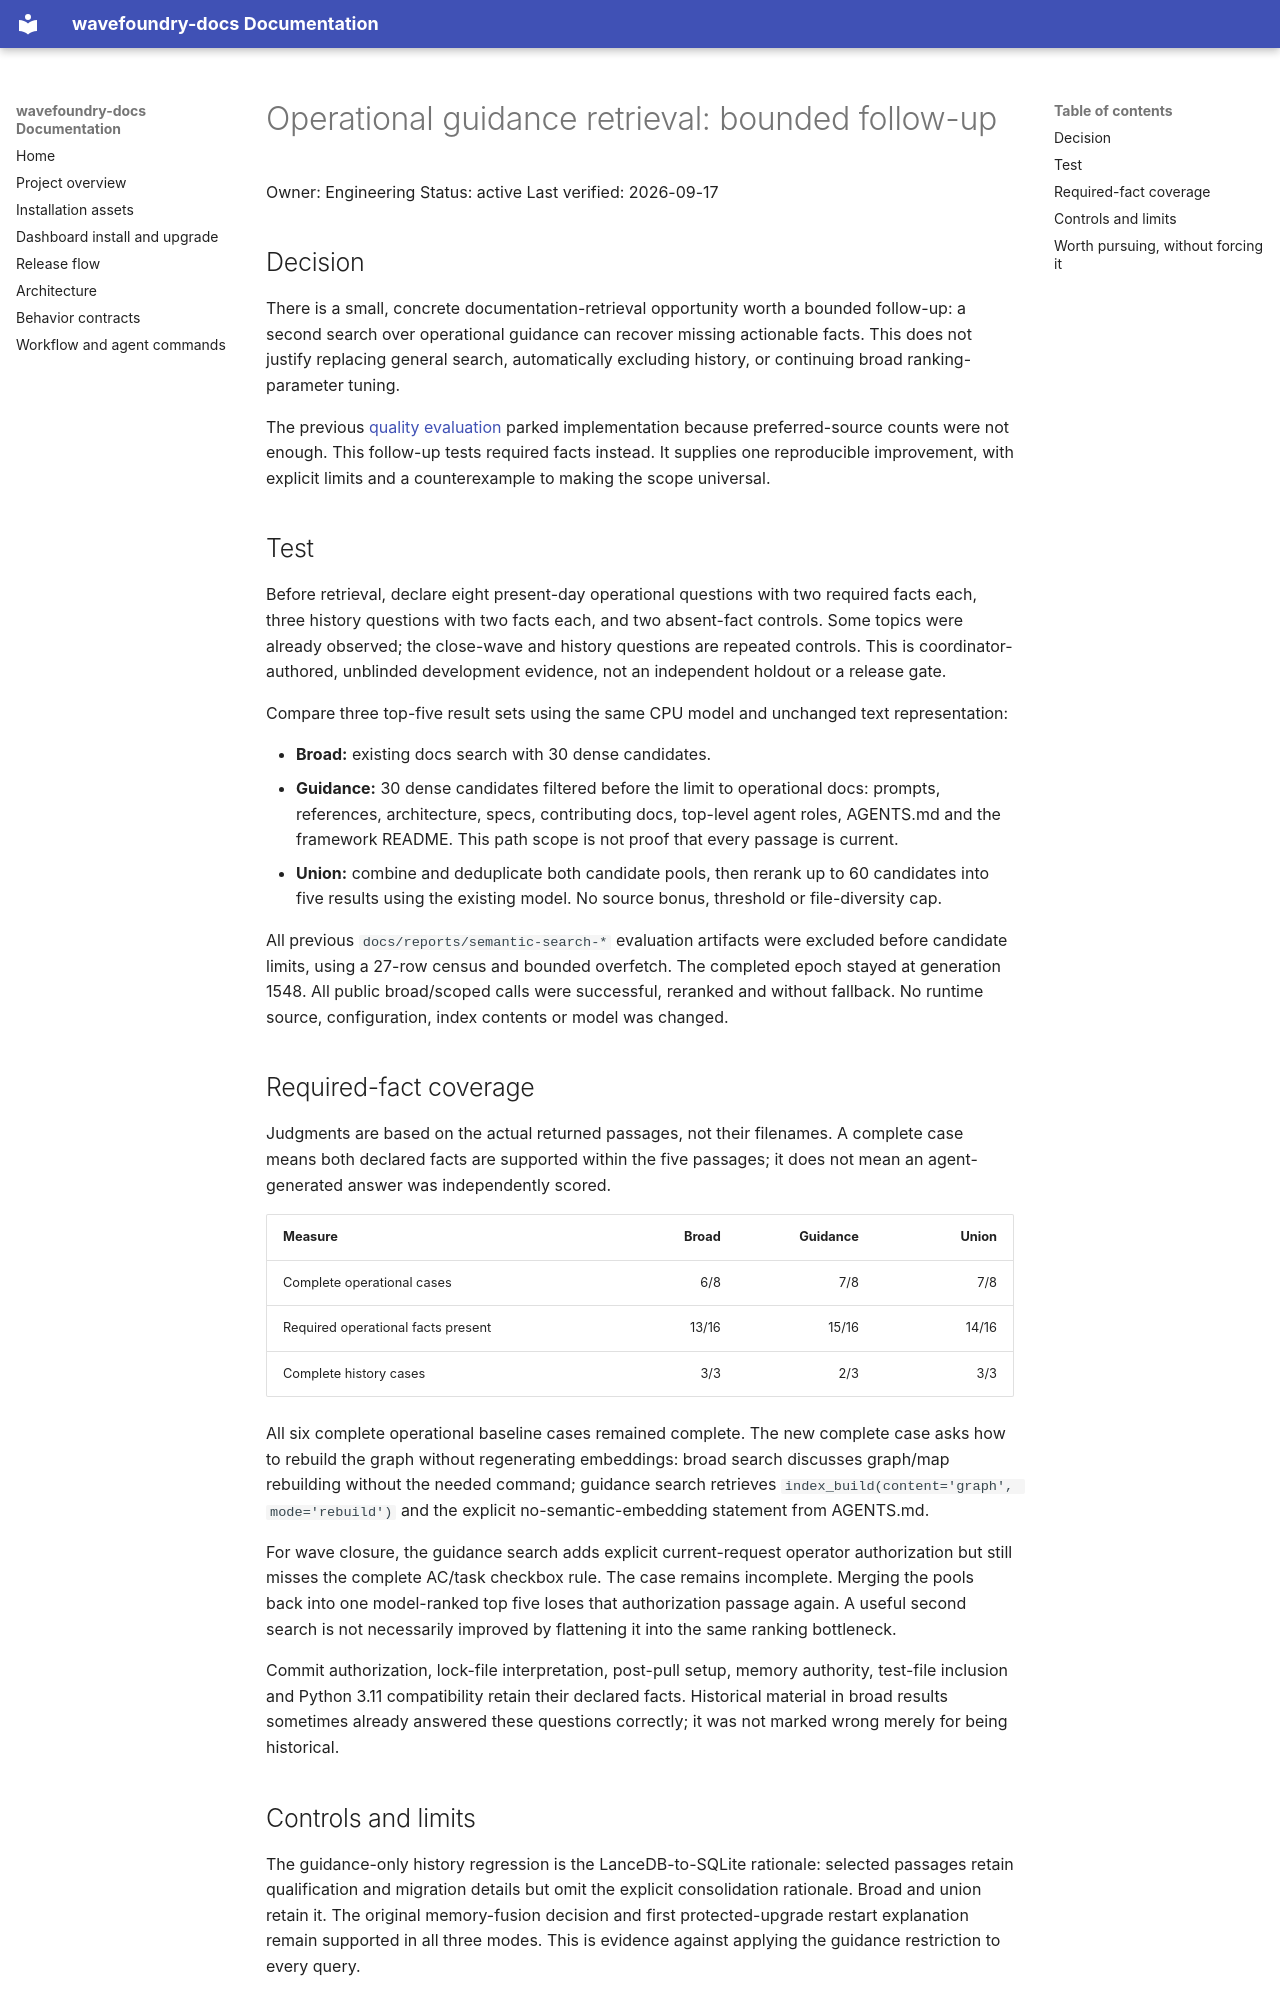

repository: coryhacking/wavefoundry · page: reports/operational-guidance-retrieval-followup-2026-09-17/index.html · generator: mkdocs

# Operational guidance retrieval: bounded follow-up

Owner: Engineering
Status: active
Last verified: 2026-09-17

## Decision

There is a small, concrete documentation-retrieval opportunity worth a bounded follow-up: a second search over operational guidance can recover missing actionable facts. This does not justify replacing general search, automatically excluding history, or continuing broad ranking-parameter tuning.

The previous [quality evaluation](semantic-search-quality-evaluation-2026-09-17.md) parked implementation because preferred-source counts were not enough. This follow-up tests required facts instead. It supplies one reproducible improvement, with explicit limits and a counterexample to making the scope universal.

## Test

Before retrieval, declare eight present-day operational questions with two required facts each, three history questions with two facts each, and two absent-fact controls. Some topics were already observed; the close-wave and history questions are repeated controls. This is coordinator-authored, unblinded development evidence, not an independent holdout or a release gate.

Compare three top-five result sets using the same CPU model and unchanged text representation:

- **Broad:** existing docs search with 30 dense candidates.
- **Guidance:** 30 dense candidates filtered before the limit to operational docs: prompts, references, architecture, specs, contributing docs, top-level agent roles, AGENTS.md and the framework README. This path scope is not proof that every passage is current.
- **Union:** combine and deduplicate both candidate pools, then rerank up to 60 candidates into five results using the existing model. No source bonus, threshold or file-diversity cap.

All previous `docs/reports/semantic-search-*` evaluation artifacts were excluded before candidate limits, using a 27-row census and bounded overfetch. The completed epoch stayed at generation 1548. All public broad/scoped calls were successful, reranked and without fallback. No runtime source, configuration, index contents or model was changed.

## Required-fact coverage

Judgments are based on the actual returned passages, not their filenames. A complete case means both declared facts are supported within the five passages; it does not mean an agent-generated answer was independently scored.

| Measure | Broad | Guidance | Union |
| --- | ---: | ---: | ---: |
| Complete operational cases | 6/8 | 7/8 | 7/8 |
| Required operational facts present | 13/16 | 15/16 | 14/16 |
| Complete history cases | 3/3 | 2/3 | 3/3 |

All six complete operational baseline cases remained complete. The new complete case asks how to rebuild the graph without regenerating embeddings: broad search discusses graph/map rebuilding without the needed command; guidance search retrieves `index_build(content='graph', mode='rebuild')` and the explicit no-semantic-embedding statement from AGENTS.md.

For wave closure, the guidance search adds explicit current-request operator authorization but still misses the complete AC/task checkbox rule. The case remains incomplete. Merging the pools back into one model-ranked top five loses that authorization passage again. A useful second search is not necessarily improved by flattening it into the same ranking bottleneck.

Commit authorization, lock-file interpretation, post-pull setup, memory authority, test-file inclusion and Python 3.11 compatibility retain their declared facts. Historical material in broad results sometimes already answered these questions correctly; it was not marked wrong merely for being historical.
